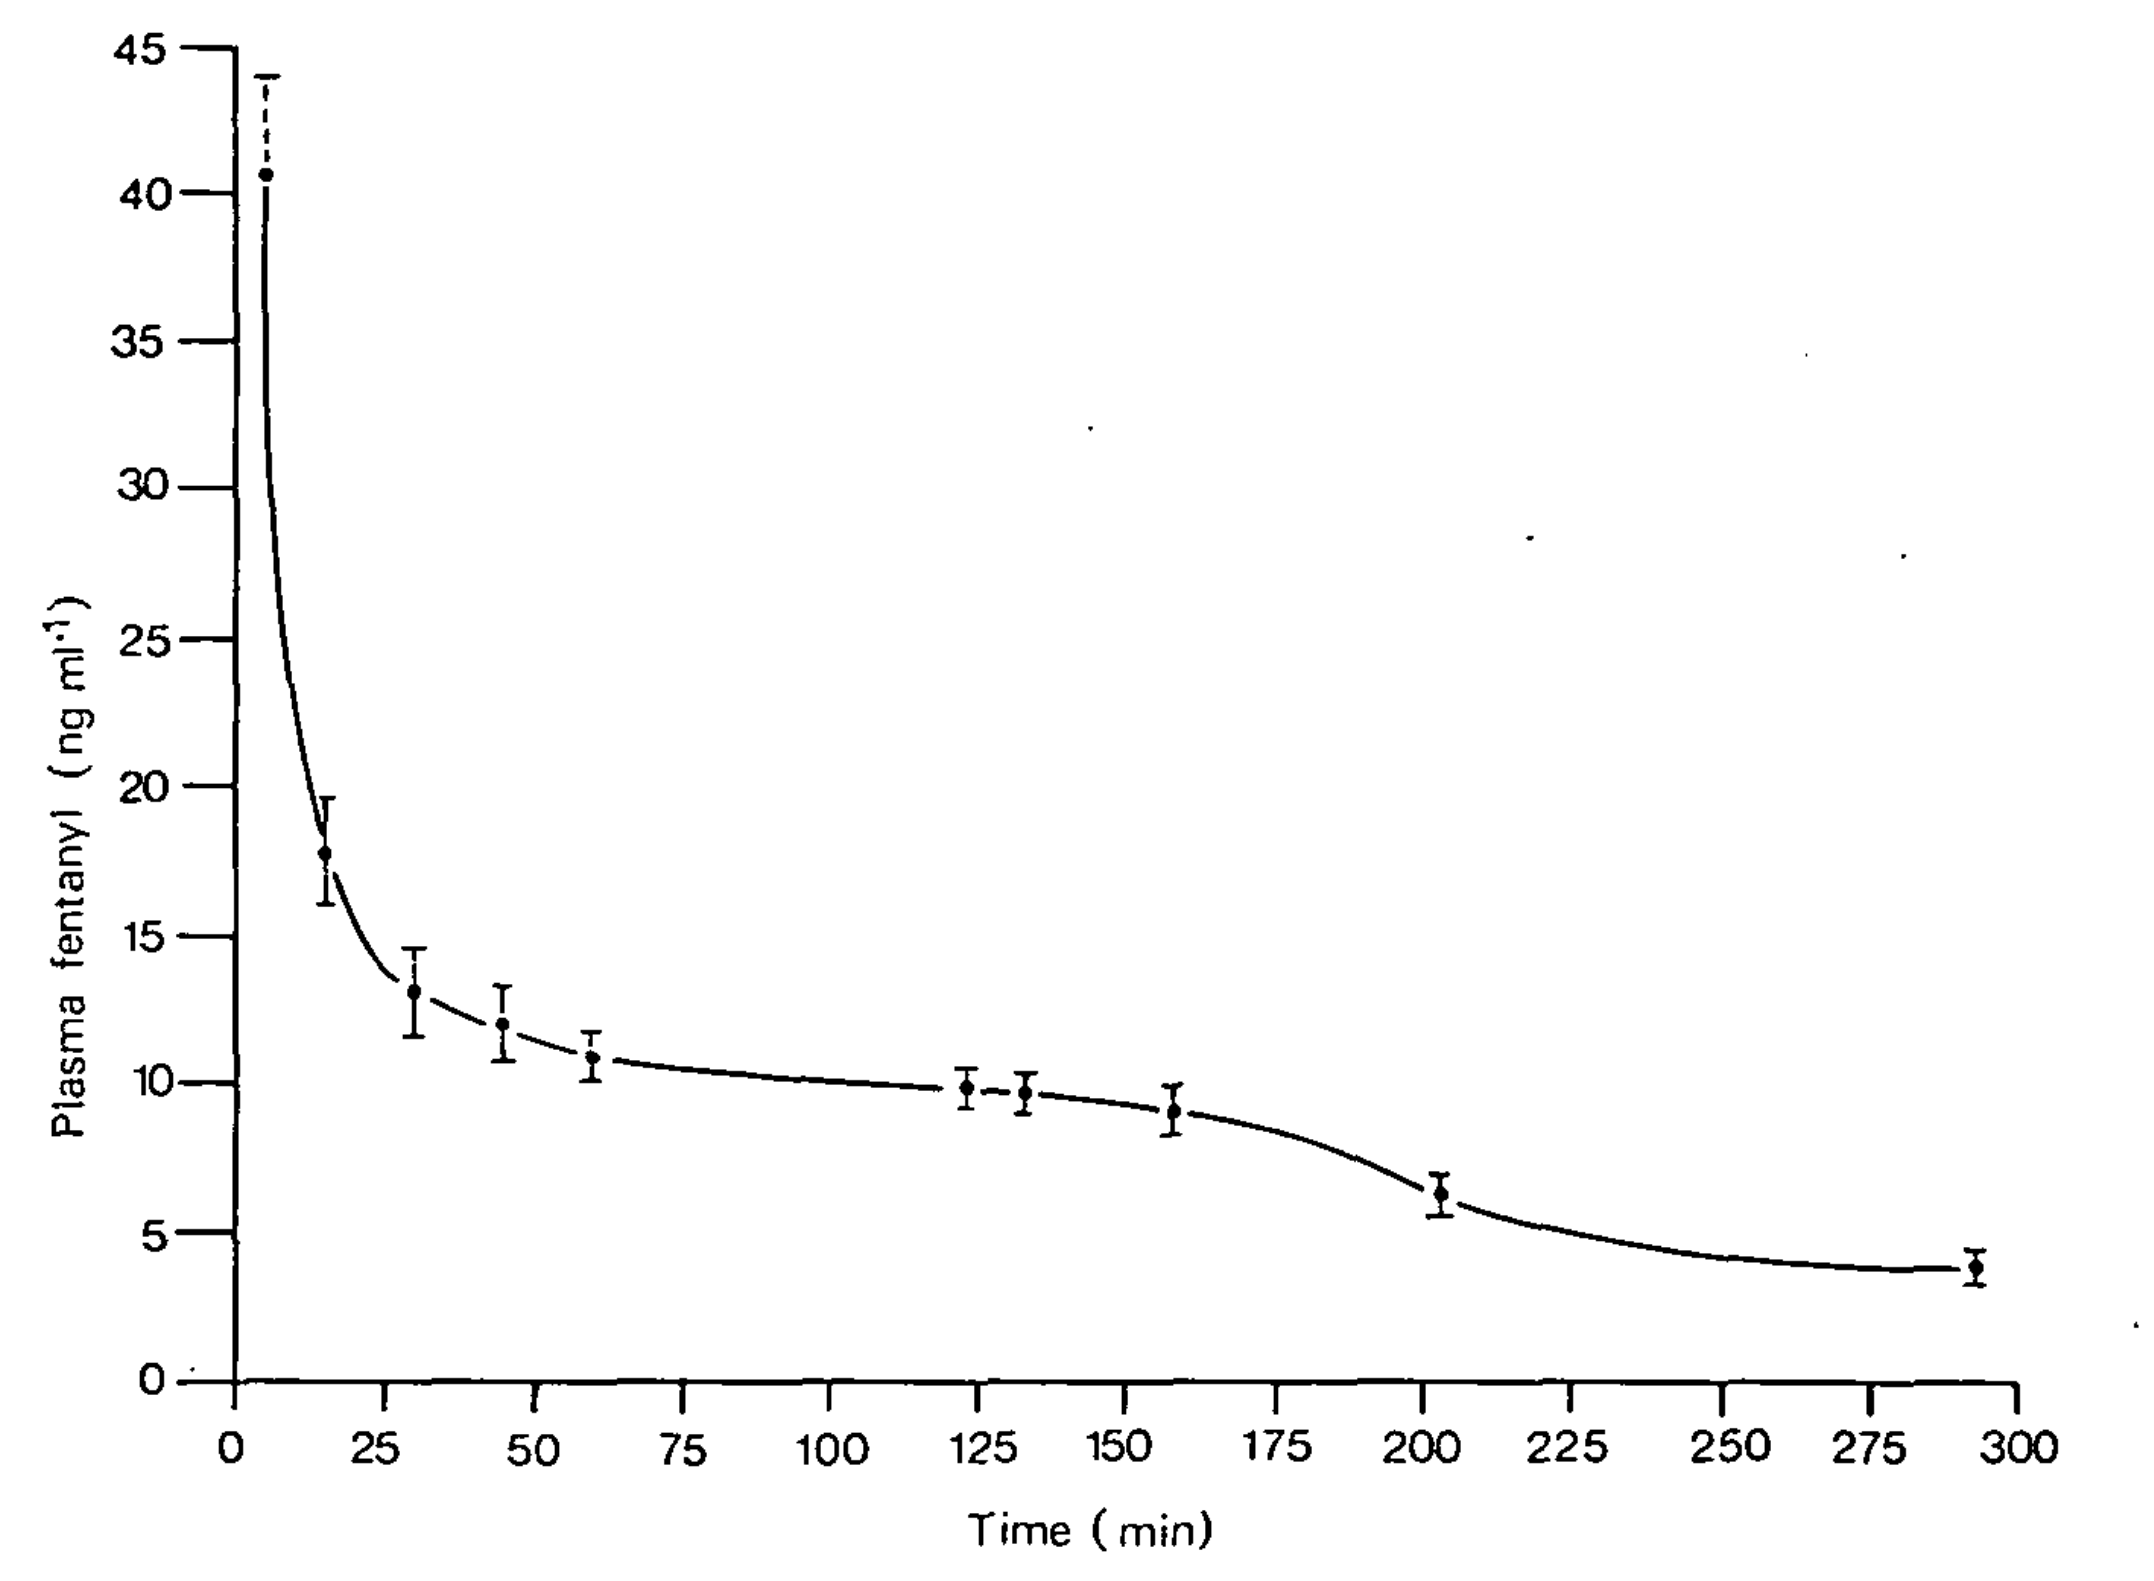

The file beside this chart, header and first rows:
5.851063829787222, 40.17428700769579
15.43, 17.96
30.32, 13.68
44.68, 12.58
59.04, 12.02
119.7, 11.73
130.3, 11.44
154.3, 11.32
198.9, 9.129
286.7, 7.909
